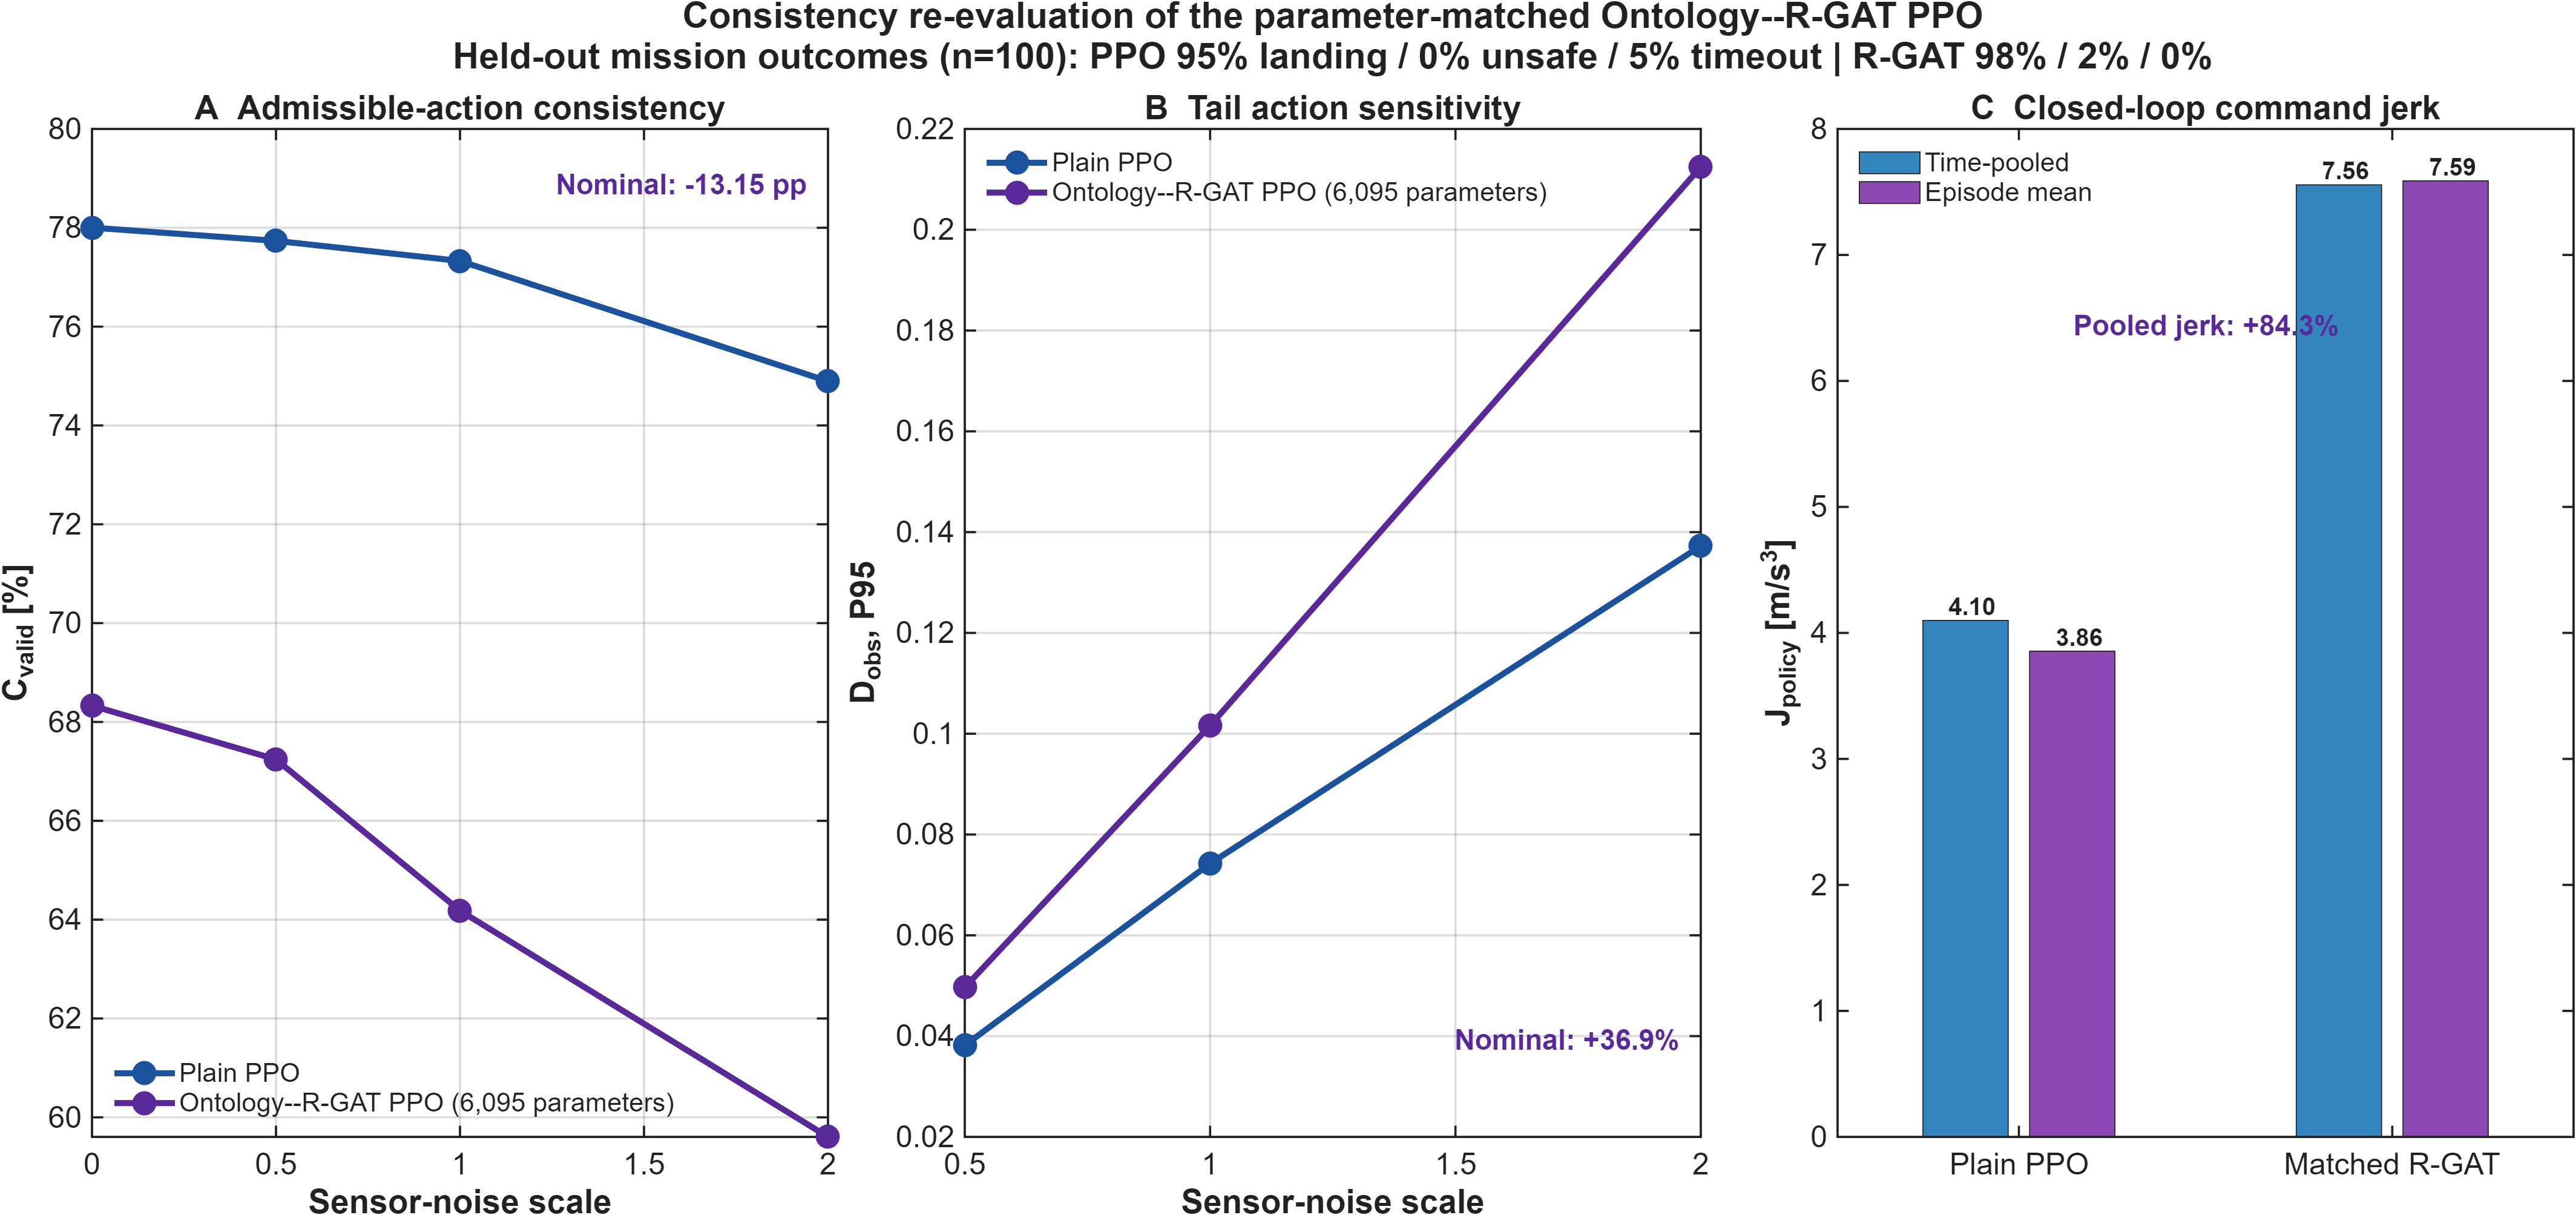

The data file committed next to this chart (first rows):
MethodId, NoiseScale, C_valid, D_obs_mean, D_obs_P95, J_policy, J_policy_episodeMean
ppo, 0, 78, 0, 0, NaN, NaN
ppo, 0.5, 77.74, 0.01537, 0.03817, NaN, NaN
ppo, 1, 77.33, 0.03191, 0.07424, 4.1, 3.855
ppo, 2, 74.9, 0.06306, 0.1373, NaN, NaN
onto_rgat_ppo, 0, 68.33, 0, 0, NaN, NaN
onto_rgat_ppo, 0.5, 67.24, 0.01951, 0.04968, NaN, NaN
onto_rgat_ppo, 1, 64.18, 0.04171, 0.1016, 7.556, 7.588
onto_rgat_ppo, 2, 59.6, 0.08312, 0.2125, NaN, NaN
